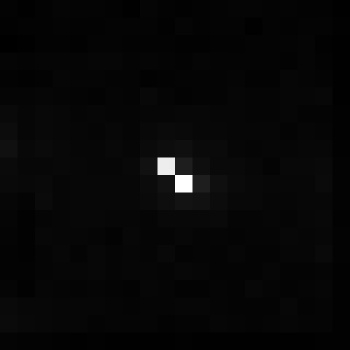

Values plotted in this chart, from the file beside it:
, xmin, ymin, lat, lon, area, perimeter, max_nanowatts, min_nanowatts, moonlight_illumination, clear_sky_confidence, mean_nanowatts
0, 704, 3108, -3.834, -3.834, 1.0, 0.0, 26.06, 0.2453, 11.82, 0.0, 0.8526
